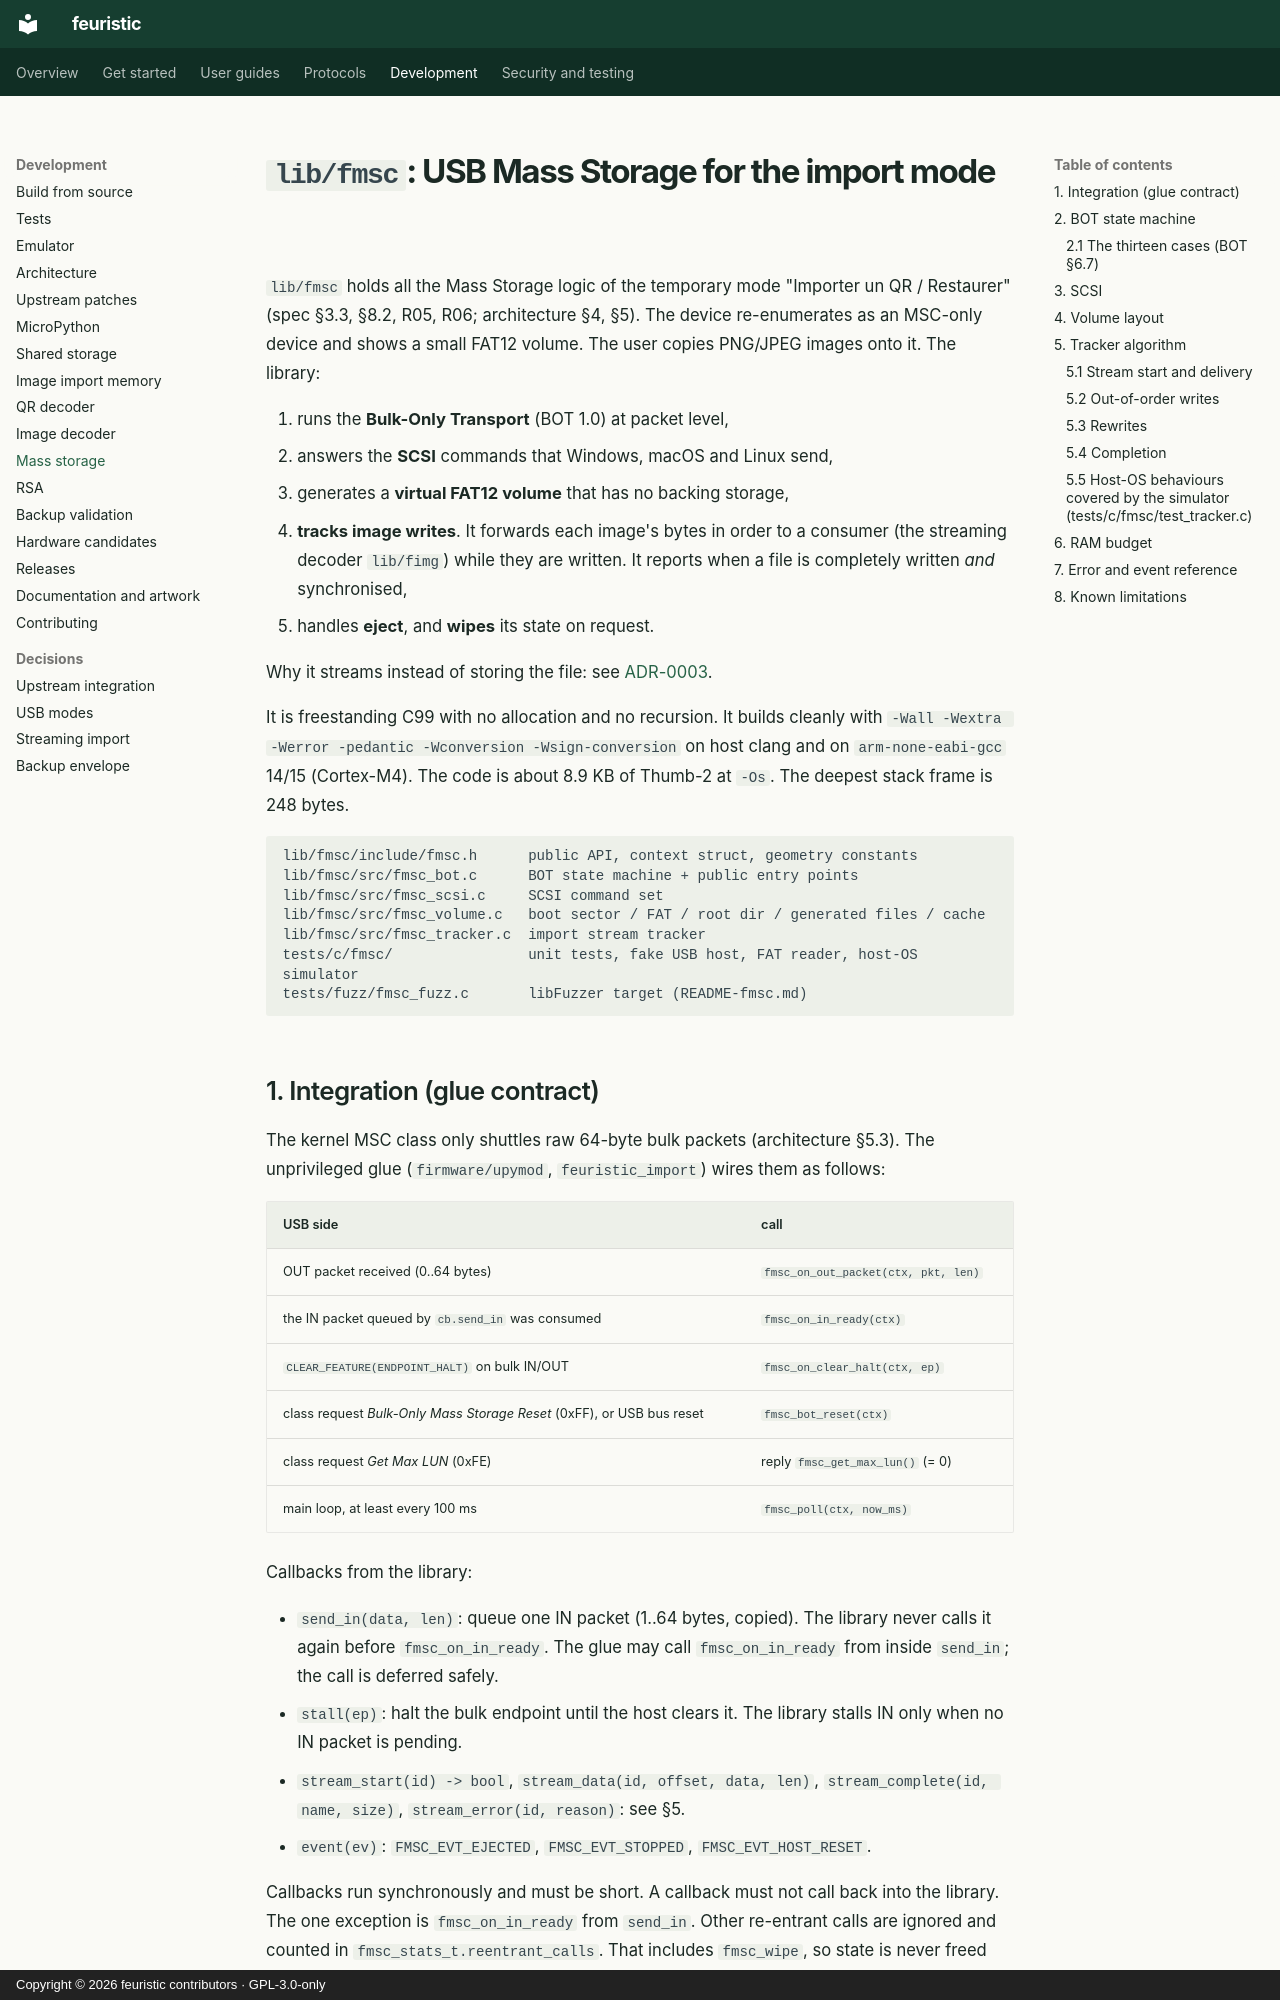

repository: jean-voila/feuristic · page: developer/lib-fmsc/index.html · generator: mkdocs · copyright: Copyright © 2026 feuristic contributors · GPL-3.0-only

---
title: USB mass storage for QR import (lib/fmsc)
description: lib/fmsc implements the temporary USB mass-storage mode and FAT12 volume that receives PNG and JPEG QR images on Trezor Safe 3.
---

<!-- SPDX-License-Identifier: GPL-3.0-only -->
<!-- Copyright (C) 2026 The feuristic contributors -->

# `lib/fmsc`: USB Mass Storage for the import mode

`lib/fmsc` holds all the Mass Storage logic of the temporary mode
"Importer un QR / Restaurer" (spec §3.3, §8.2, R05, R06; architecture §4, §5).
The device re-enumerates as an MSC-only device and shows a small FAT12 volume.
The user copies PNG/JPEG images onto it. The library:

1. runs the **Bulk-Only Transport** (BOT 1.0) at packet level,
2. answers the **SCSI** commands that Windows, macOS and Linux send,
3. generates a **virtual FAT12 volume** that has no backing storage,
4. **tracks image writes**. It forwards each image's bytes in order to a
   consumer (the streaming decoder `lib/fimg`) while they are written. It
   reports when a file is completely written *and* synchronised,
5. handles **eject**, and **wipes** its state on request.

Why it streams instead of storing the file: see
[ADR-0003](../adr/0003-streaming-image-import.md).

It is freestanding C99 with no allocation and no recursion. It builds cleanly
with `-Wall -Wextra -Werror -pedantic -Wconversion -Wsign-conversion` on host
clang and on `arm-none-eabi-gcc` 14/15 (Cortex-M4). The code is about
8.9 KB of Thumb-2 at `-Os`. The deepest stack frame is 248 bytes.

```
lib/fmsc/include/fmsc.h      public API, context struct, geometry constants
lib/fmsc/src/fmsc_bot.c      BOT state machine + public entry points
lib/fmsc/src/fmsc_scsi.c     SCSI command set
lib/fmsc/src/fmsc_volume.c   boot sector / FAT / root dir / generated files / cache
lib/fmsc/src/fmsc_tracker.c  import stream tracker
tests/c/fmsc/                unit tests, fake USB host, FAT reader, host-OS simulator
tests/fuzz/fmsc_fuzz.c       libFuzzer target (README-fmsc.md)
```
